Run: headless pygame with SDL's dummy video driver; simulated clock (each Clock.tick advances the game by its frame time, no real sleeping); random seed 0; keys injected as events and as key.get_pressed() state; mouse plan: one left click at the window centre at the start of phase 2, then a move to the lower-right quarter at the start of phase 3.
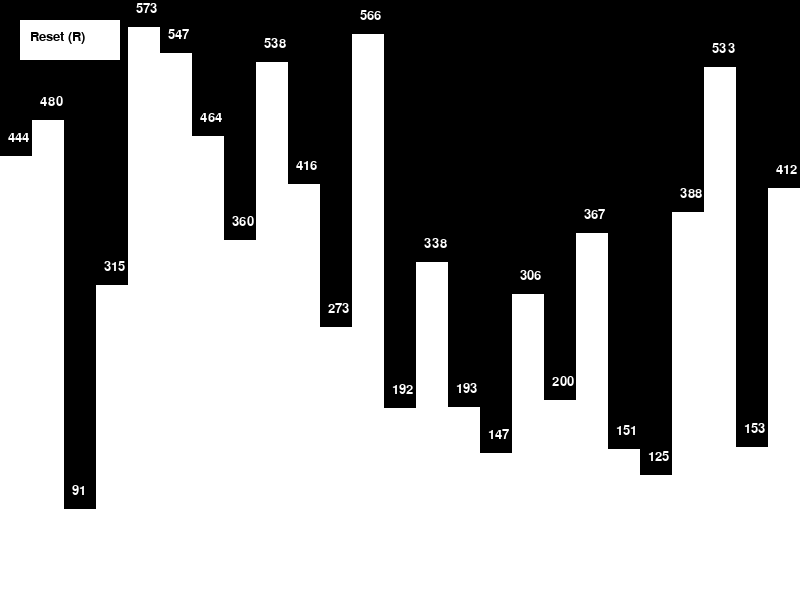
Frame 1 of 4 · flips 1–60 · no input
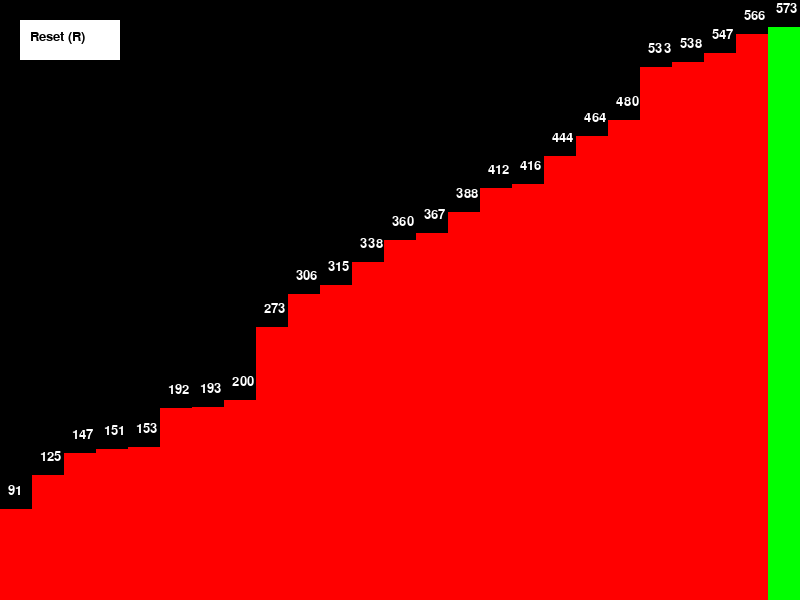
Frame 2 of 4 · flips 61–180 · clicked the window centre · tapped SPACE, RETURN · held RIGHT (→), D
Frame 3 of 4 · flips 181–300 · moved the mouse to the lower-right quarter · held DOWN (↓), S · screen unchanged from frame 2, image omitted
Frame 4 of 4 · flips 301–420 · held LEFT (←), A, UP (↑), W · screen unchanged from frame 3, image omitted

The pygame program that drew these frames:

import pygame
import random
import sys

pygame.init()

width, height = 800, 600
screen = pygame.display.set_mode((width, height))
pygame.display.set_caption("QuickSort Visualization")
clock = pygame.time.Clock()
font = pygame.font.Font(None, 20)  # Giảm kích thước font để vừa với số

white = (255, 255, 255)
black = (0, 0, 0)
red = (255, 0, 0)
green = (0, 255, 0)

def draw_array(arr, colors):
    bar_width = width // len(arr)
    for i, value in enumerate(arr):
        pygame.draw.rect(screen, colors[i], (i * bar_width, height - value, bar_width, value))
        text = font.render(str(value), True, white)
        screen.blit(text, (i * bar_width + bar_width // 2 - 8, height - value - 25))

def quicksort(arr, left, right):
    if left < right:
        pivot_index = partition(arr, left, right)
        quicksort(arr, left, pivot_index - 1)
        quicksort(arr, pivot_index + 1, right)

def partition(arr, left, right):
    pivot = arr[right]
    i = left - 1
    for j in range(left, right):
        if arr[j] < pivot:
            i += 1
            arr[i], arr[j] = arr[j], arr[i]
    arr[i + 1], arr[right] = arr[right], arr[i + 1]
    return i + 1

def reset(num_columns):
    global array, colors, sorting, current_step, time_elapsed
    array = [random.randint(50, height - 20) for _ in range(num_columns)]
    colors = [white] * len(array)
    sorting = False
    current_step = 0
    time_elapsed = 0

reset_button = pygame.Rect(20, 20, 100, 40)
num_columns = 25  # Số cột mặc định

array = [random.randint(50, height - 20) for _ in range(num_columns)]
colors = [white] * len(array)
sorting = False
current_step = 0
time_elapsed = 0
delay_time = 10

running = True
while running:
    for event in pygame.event.get():
        if event.type == pygame.QUIT:
            running = False
        elif event.type == pygame.KEYDOWN:
            if event.key == pygame.K_SPACE:
                sorting = not sorting  # Chuyển đổi trạng thái sắp xếp khi nhấn Space
            elif event.key == pygame.K_r:
                reset(num_columns)
        elif event.type == pygame.MOUSEBUTTONDOWN and event.button == 1:
            if reset_button.collidepoint(event.pos):
                reset(num_columns)

    screen.fill(black)

    if sorting and current_step < len(array) and time_elapsed >= delay_time:
        quicksort(array, 0, current_step)
        colors = [green if i == current_step else red for i in range(len(array))]
        current_step += 1
        time_elapsed = 0

    draw_array(array, colors)

    pygame.draw.rect(screen, white, reset_button)
    text = font.render("Reset (R)", True, black)
    screen.blit(text, (30, 30))

    pygame.display.flip()
    clock.tick(144)
    time_elapsed += clock.get_rawtime()

# Đóng cửa sổ khi kết thúc
pygame.quit()
sys.exit()
